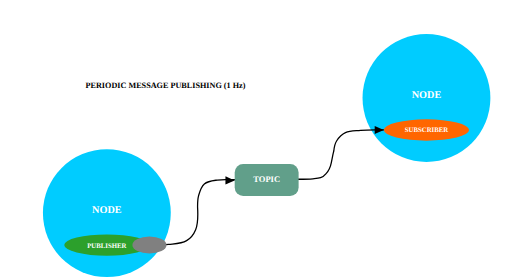
t = 0.00 s
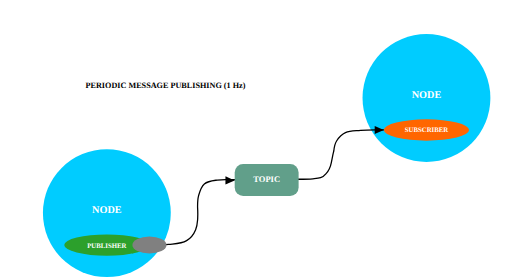
t = 2.00 s
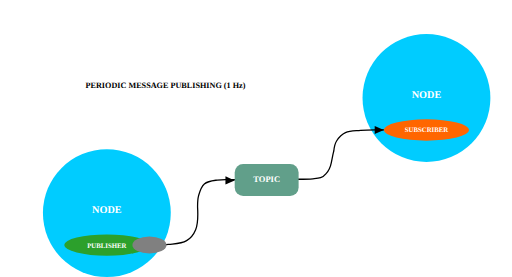
t = 4.00 s
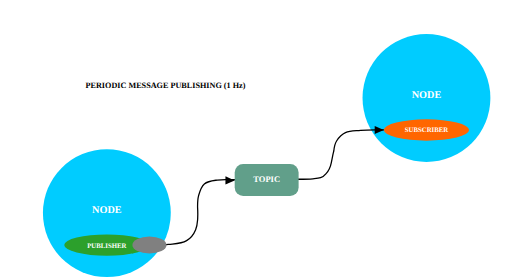
t = 6.00 s
t = 7.00 s: frame unchanged from t = 4.00 s, image omitted
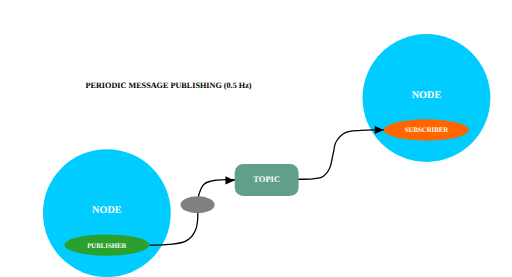
t = 8.25 s

The animated SVG that drew these frames (rendered in a browser with its animation timeline set to each time). Animation: 6 SMIL elements (animate=5,animateMotion=1); frames cover the first 8.25 s, repeats indefinitely.

<svg viewBox="0 0 1200 650" xmlns="http://www.w3.org/2000/svg">
  <circle cx="250" cy="500" r="150" fill="#00ccff" />
  <text x="250" y="500" text-anchor="middle" dominant-baseline="top" font-size="1.5em" font-family="cursive" font-weight="bold" fill="white">NODE</text>
  <ellipse cx="250" cy="575" rx="100" ry="25" fill="#2ca02c" />
  <text x="250" y="575" text-anchor="middle" dominant-baseline="central" font-size="1.0em" font-family="cursive" font-weight="bold" fill="white">PUBLISHER</text>
  <circle cx="1000" cy="230" r="150" fill="#00ccff" />
  <text x="1000" y="230" text-anchor="middle" dominant-baseline="top" font-size="1.5em" font-family="cursive" font-weight="bold" fill="white">NODE</text>
  <ellipse cx="1000" cy="305" rx="100" ry="25" fill="#ff6600" />
  <text x="1000" y="305" text-anchor="middle" dominant-baseline="central" font-size="1.0em" font-family="cursive" font-weight="bold" fill="white">SUBSCRIBER</text>
  <path id="path" d="m 349.99998,574.99998 c 0,0 30.01054,0.4984 44.86389,-1.29167 14.32778,-1.72673 30.00371,-1.57161 42.33333,-9.07142 9.4823,-5.76786 16.97566,-15.42533 21.16667,-25.70238 6.68506,-16.39287 4.5357,-52.91666 4.5357,-52.91666 0,0 -0.0858,-17.92522 2.26788,-26.45834 2.75694,-9.99489 5.70885,-21.25339 13.60712,-27.97023 8.01636,-6.81727 19.81175,-7.64738 30.23812,-9.07143 13.48569,-1.8419 27.21394,-0.60683 40.82454,-0.69642 49.9113,-0.32853 100.50112,-0.67168 150.4109,-1.18118 9.5825,-0.0978 23.73507,-0.32009 33.2824,-1.14621 12.2602,-1.06086 21.80594,-0.7101 30.99405,-12.09524 0,0 8.87635,-8.90083 12.09523,-24.94643 5.77399,-28.78244 3.67433,-19.23306 6.04762,-28.72619 0,0 1.60816,-15.6601 6.80358,-23.43452 4.70437,-7.0396 12.77346,-15.24377 20.41071,-18.89881 10.80549,-5.1713 23.61457,-4.05509 35.52976,-5.29167 18.37108,-1.90657 54.58851,-1.10119 54.58851,-1.10119" stroke="black" stroke-width="3" fill="none" />
  <path d="m 899.99999,304.99999 -21.4739,-9.61277 -0.0187,19.22111 z" stroke-width="3" />
  <path d="m 549.83723,423.33333 -21.4739,-9.61277 -0.0187,19.22111 z" stroke-width="3" />
  <ellipse id="message" rx="40" ry="20" fill="gray" />
  <text id="text1" x="200" y="200" text-anchor="start" dominant-baseline="central" font-size="1.2em" font-family="cursive" font-weight="bold" fill="black">PERIODIC MESSAGE PUBLISHING (1 Hz)</text>
  <text id="text2" x="200" y="200" text-anchor="start" dominant-baseline="central" font-size="1.2em" font-family="cursive" font-weight="bold" fill="black">PERIODIC MESSAGE PUBLISHING (0.5 Hz)</text>
  <text id="text3" x="200" y="200" text-anchor="start" dominant-baseline="central" font-size="1.2em" font-family="cursive" font-weight="bold" fill="black">PERIODIC MESSAGE PUBLISHING (0.25 Hz)</text>
  <text id="text4" x="200" y="200" text-anchor="start" dominant-baseline="central" font-size="1.2em" font-family="cursive" font-weight="bold" fill="black">EVENT BASED MESSAGE PUBLISHING</text>
  <animateMotion href="#message" dur="1s" repeatCount="indefinite" calcMode="paced">
    <mpath href="#path"/>
  </animateMotion>
  <animate href="#message" attributeName="opacity" calcMode="discrete" keyTimes="0;0.2;0.225;0.25;0.275;0.3;0.325;0.35;0.375;0.4;0.425;0.5;0.525;0.6;0.625;0.7;0.75;0.8;0.875;0.95;1.0" values="1;1;0;1;0;1;0;1;0;1;0;1;0;1;0;1;0;1;0;1;1" dur="40s" repeatCount="indefinite"/>
  <animate href="#text1" attributeName="opacity" calcMode="discrete" keyTimes="0;0.2" values="1;0" dur="40s" repeatCount="indefinite"/>
  <animate href="#text2" attributeName="opacity" calcMode="discrete" keyTimes="0;0.2;0.4" values="0;1;0" dur="40s" repeatCount="indefinite"/>
  <animate href="#text3" attributeName="opacity" calcMode="discrete" keyTimes="0;0.4;0.7" values="0;1;0" dur="40s" repeatCount="indefinite"/>
  <animate href="#text4" attributeName="opacity" calcMode="discrete" keyTimes="0;0.7;1" values="0;1;0" dur="40s" repeatCount="indefinite"/>
  <rect x="550" y="385" rx="20" ry="20" width="150" height="75" fill="#619f8a" />
  <text x="625" y="420" text-anchor="middle" dominant-baseline="central" font-size="1.25em" font-family="cursive" font-weight="bold" fill="white">TOPIC</text>
</svg>
